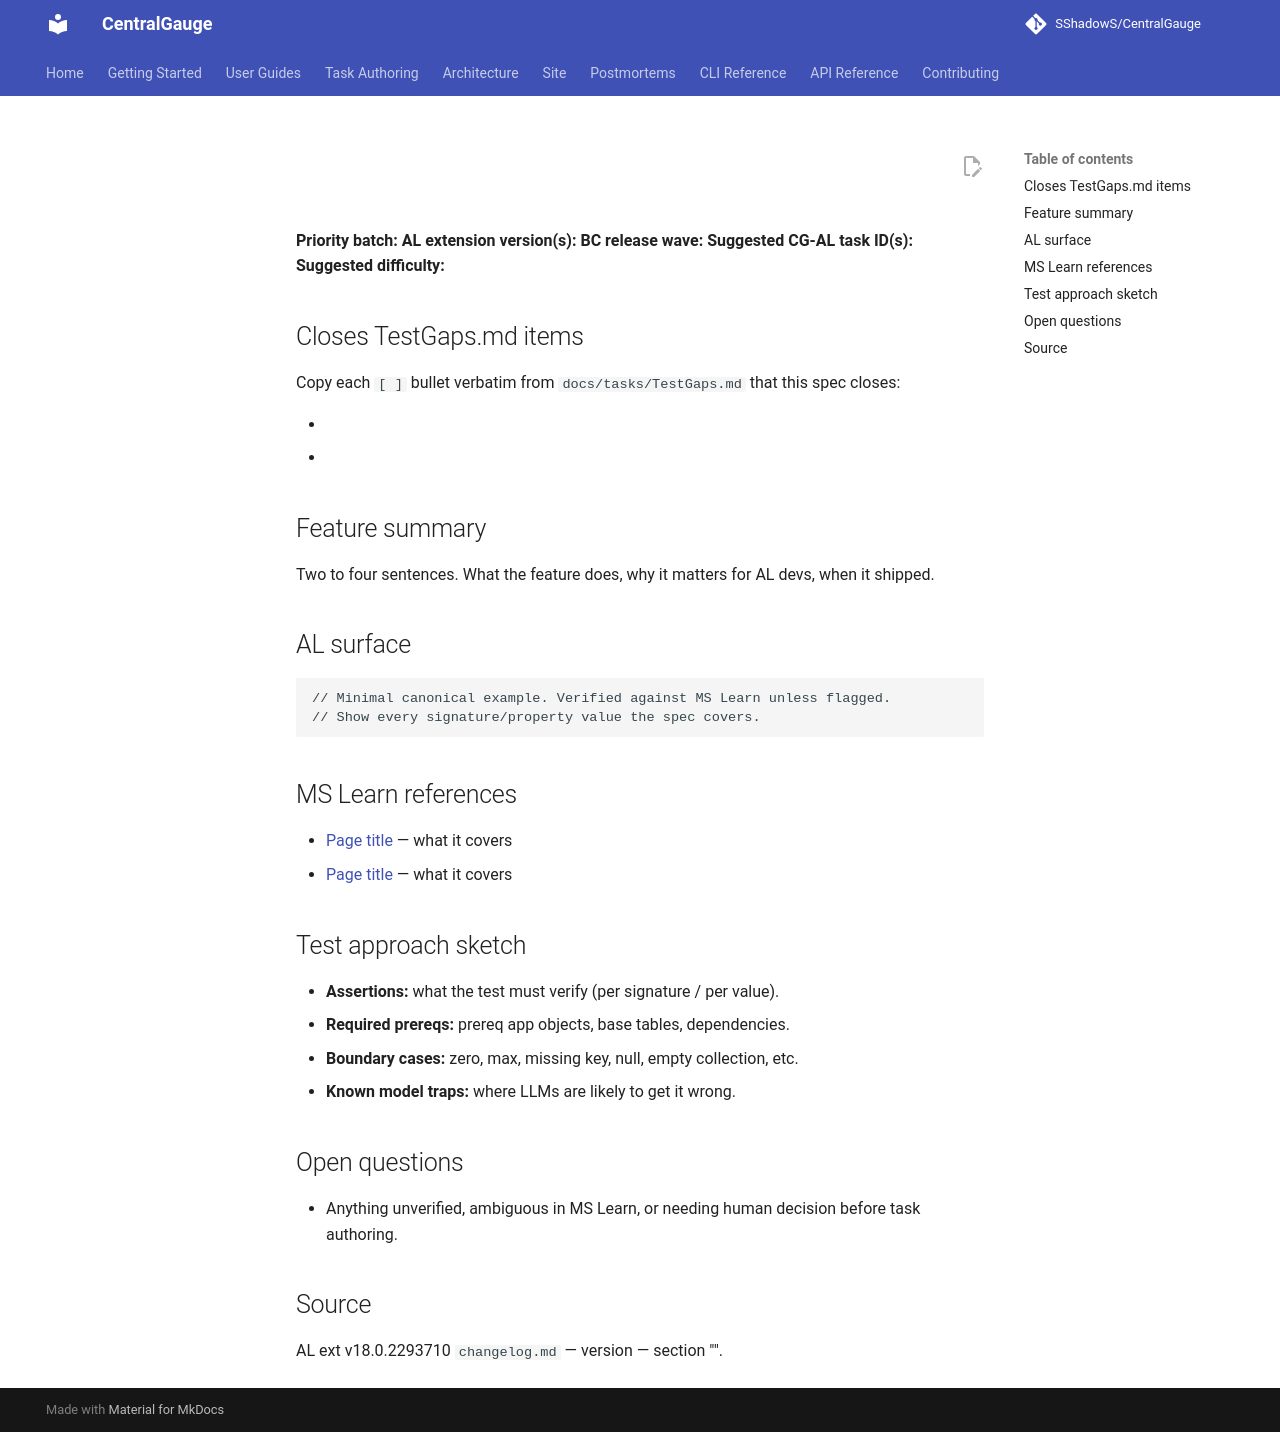

repository: SShadowS/CentralGauge · page: tasks/gaps/_TEMPLATE/index.html · generator: mkdocs

# <Feature name(s)>

**Priority batch:** <N>
**AL extension version(s):** <e.g. 15.0, 15.2>
**BC release wave:** <e.g. 2025 W1>
**Suggested CG-AL task ID(s):** <e.g. CG-AL-E056 / CG-AL-M027>
**Suggested difficulty:** <easy | medium | hard>

## Closes TestGaps.md items

Copy each `[ ]` bullet verbatim from `docs/tasks/TestGaps.md` that this spec
closes:

- <bullet>
- <bullet>

## Feature summary

Two to four sentences. What the feature does, why it matters for AL devs,
when it shipped.

## AL surface

```al
// Minimal canonical example. Verified against MS Learn unless flagged.
// Show every signature/property value the spec covers.
```

## MS Learn references

- [Page title](full URL) — what it covers
- [Page title](full URL) — what it covers

## Test approach sketch

- **Assertions:** what the test must verify (per signature / per value).
- **Required prereqs:** prereq app objects, base tables, dependencies.
- **Boundary cases:** zero, max, missing key, null, empty collection, etc.
- **Known model traps:** where LLMs are likely to get it wrong.

## Open questions

- Anything unverified, ambiguous in MS Learn, or needing human decision before
  task authoring.

## Source

AL ext v18.0.2293710 `changelog.md` — version <X.Y> — section
"<exact heading>".
